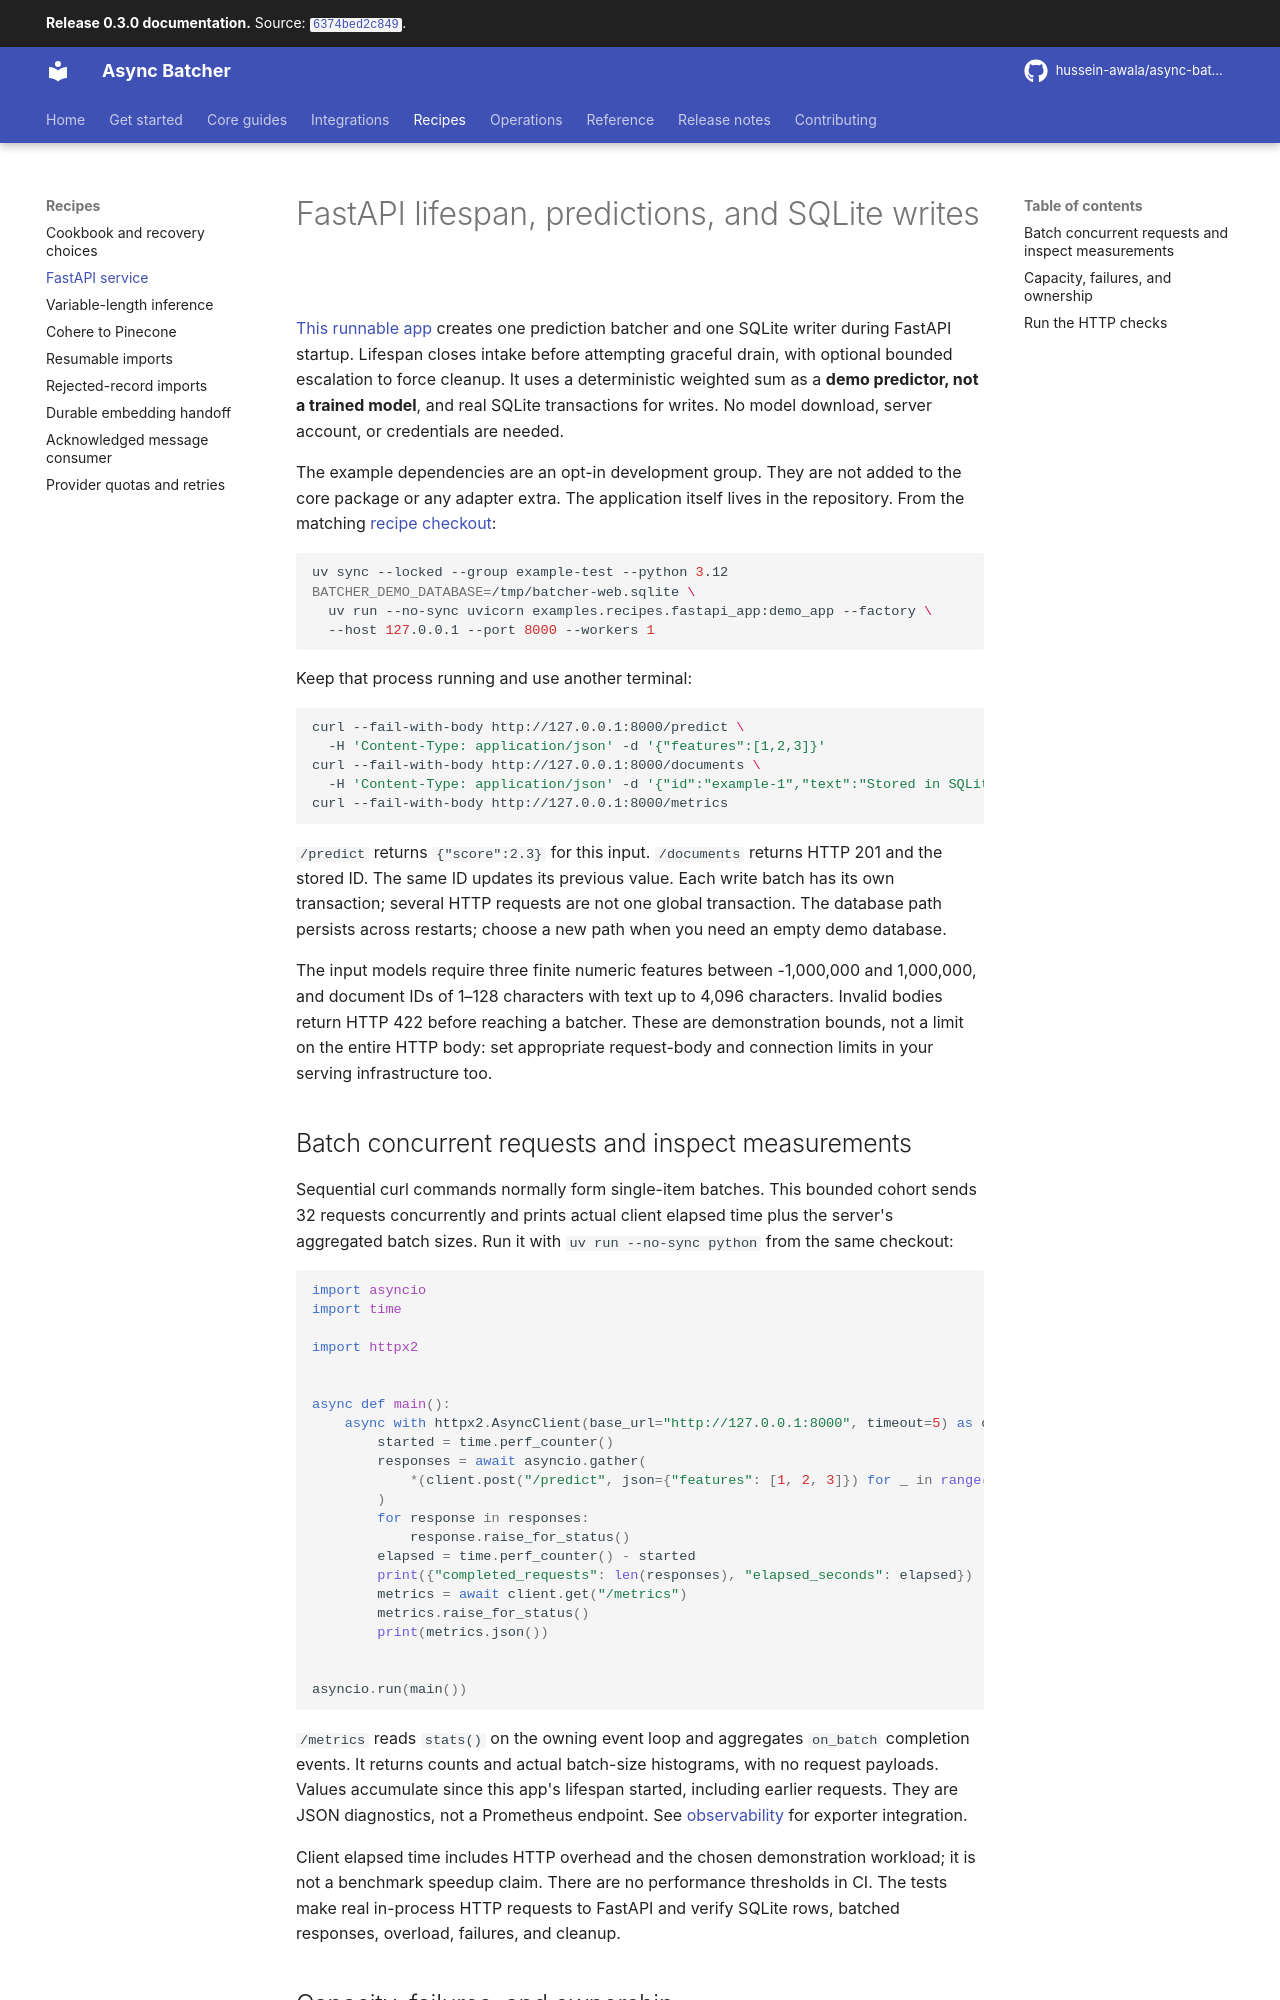

repository: hussein-awala/async-batcher · page: 0.3.0/fastapi-recipe/index.html · generator: mkdocs

# FastAPI lifespan, predictions, and SQLite writes

[This runnable app](../examples/recipes/fastapi_app.py) creates one prediction batcher and one
SQLite writer during FastAPI startup. Lifespan closes intake before attempting graceful drain,
with optional bounded escalation to force cleanup.
It uses a deterministic weighted sum as a **demo predictor, not a trained model**, and real SQLite
transactions for writes. No model download, server account, or credentials are needed.

The example dependencies are an opt-in development group. They are not added to the core package
or any adapter extra. The application itself lives in the repository. From the matching
[recipe checkout](installation.md#run-the-repository-recipes):

```bash
uv sync --locked --group example-test --python 3.12
BATCHER_DEMO_DATABASE=/tmp/batcher-web.sqlite \
  uv run --no-sync uvicorn examples.recipes.fastapi_app:demo_app --factory \
  --host 127.0.0.1 --port 8000 --workers 1
```

Keep that process running and use another terminal:

```bash
curl --fail-with-body http://127.0.0.1:8000/predict \
  -H 'Content-Type: application/json' -d '{"features":[1,2,3]}'
curl --fail-with-body http://127.0.0.1:8000/documents \
  -H 'Content-Type: application/json' -d '{"id":"example-1","text":"Stored in SQLite"}'
curl --fail-with-body http://127.0.0.1:8000/metrics
```

`/predict` returns `{"score":2.3}` for this input. `/documents` returns HTTP 201 and the stored ID.
The same ID updates its previous value. Each write batch has its own transaction; several HTTP
requests are not one global transaction. The database path persists across restarts; choose a new
path when you need an empty demo database.

The input models require three finite numeric features between -1,000,000 and 1,000,000, and
document IDs of 1–128 characters with text up to 4,096 characters. Invalid bodies return HTTP 422
before reaching a batcher. These are demonstration bounds, not a limit on the entire HTTP body:
set appropriate request-body and connection limits in your serving infrastructure too.

## Batch concurrent requests and inspect measurements

Sequential curl commands normally form single-item batches. This bounded cohort sends 32 requests
concurrently and prints actual client elapsed time plus the server's aggregated batch sizes.
Run it with `uv run --no-sync python` from the same checkout:

```python
import asyncio
import time

import httpx2


async def main():
    async with httpx2.AsyncClient(base_url="http://127.0.0.1:8000", timeout=5) as client:
        started = time.perf_counter()
        responses = await asyncio.gather(
            *(client.post("/predict", json={"features": [1, 2, 3]}) for _ in range(32))
        )
        for response in responses:
            response.raise_for_status()
        elapsed = time.perf_counter() - started
        print({"completed_requests": len(responses), "elapsed_seconds": elapsed})
        metrics = await client.get("/metrics")
        metrics.raise_for_status()
        print(metrics.json())


asyncio.run(main())
```

`/metrics` reads `stats()` on the owning event loop and aggregates `on_batch` completion events.
It returns counts and actual batch-size histograms, with no request payloads. Values accumulate
since this app's lifespan started, including earlier requests. They are JSON diagnostics, not a
Prometheus endpoint. See [observability](observability.md) for exporter integration.

Client elapsed time includes HTTP overhead and the chosen demonstration workload; it is not a
benchmark speedup claim. There are no performance thresholds in CI. The tests make real in-process
HTTP requests to FastAPI and verify SQLite rows, batched responses, overload, failures, and cleanup.
